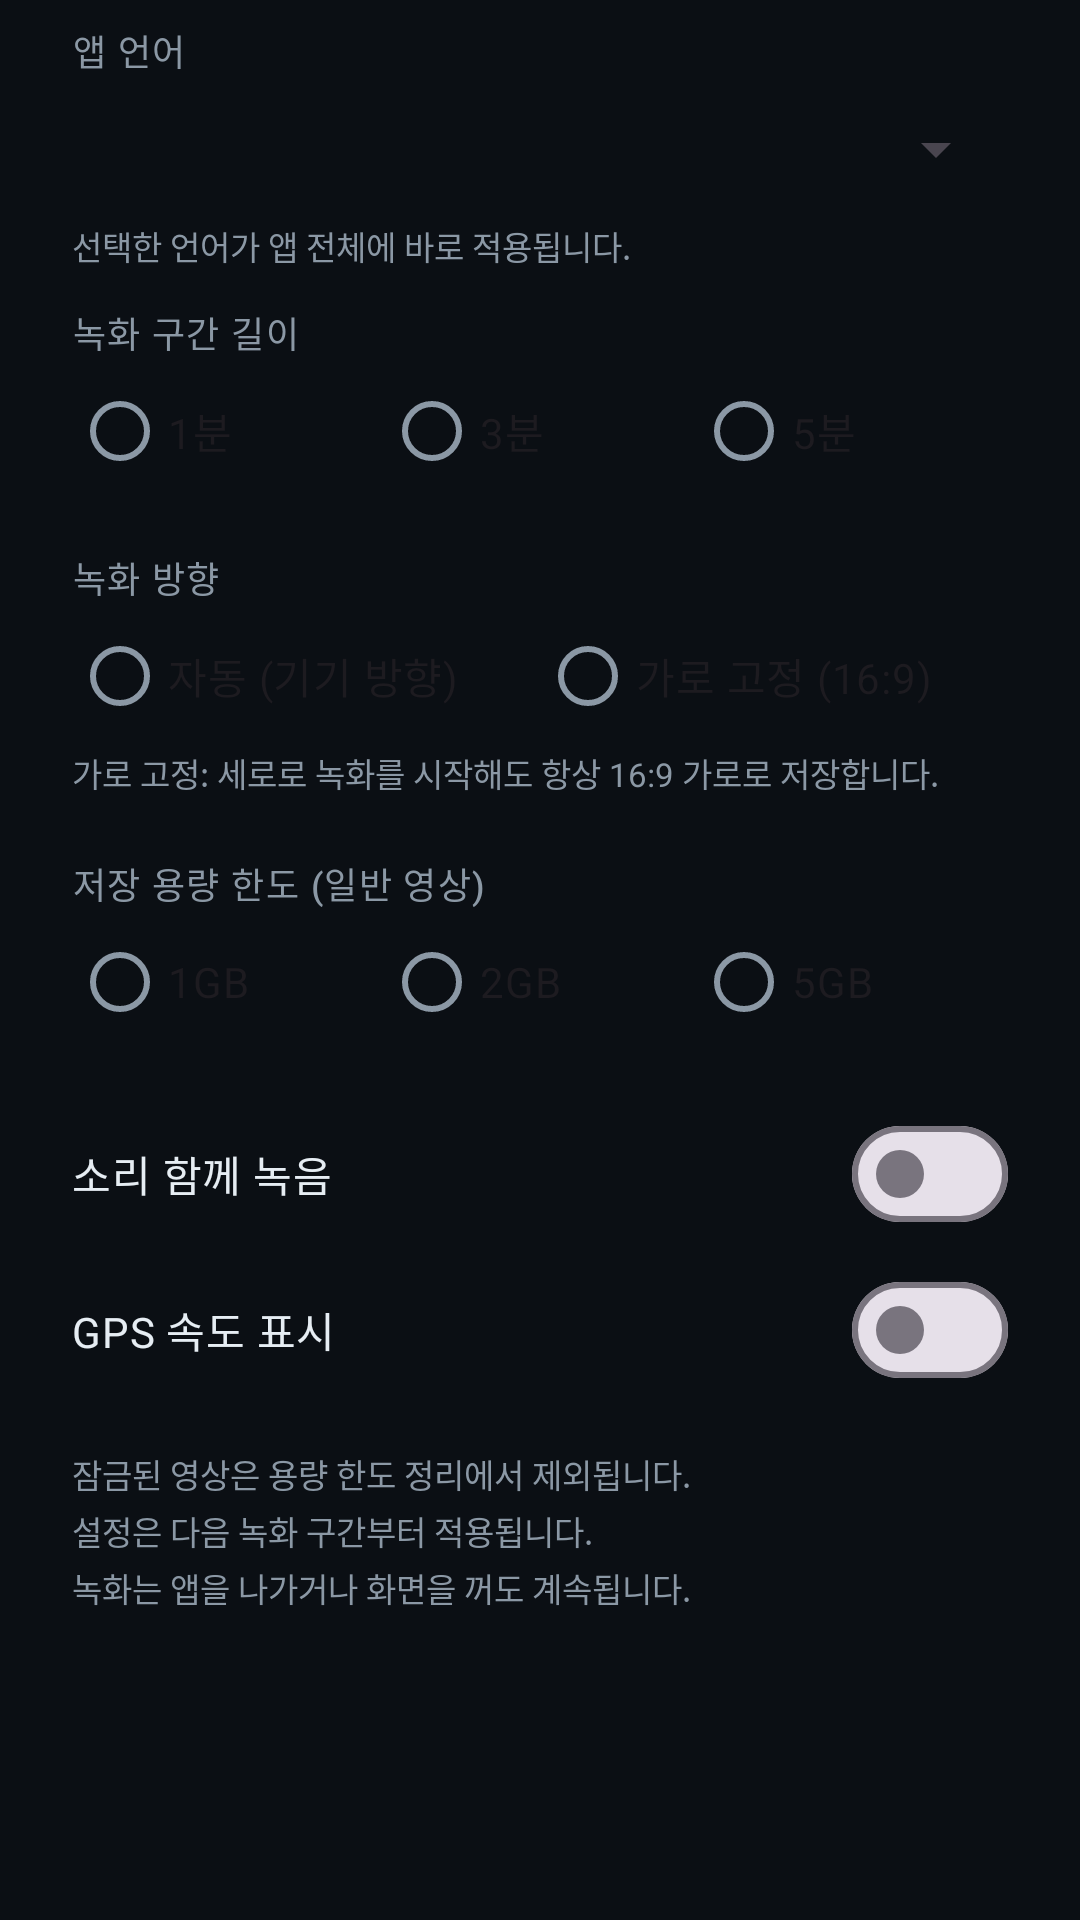

Reconstruct the res/layout file that produces this screen, plus the resources it refers to.
<!-- AndroidManifest.xml: application theme Theme.PickleBlackbox -->
<!-- res/layout/dialog_settings.xml -->
<?xml version="1.0" encoding="utf-8"?>
<ScrollView xmlns:android="http://schemas.android.com/apk/res/android"
    xmlns:app="http://schemas.android.com/apk/res-auto"
    android:layout_width="match_parent"
    android:layout_height="wrap_content">

    <LinearLayout
        android:layout_width="match_parent"
        android:layout_height="wrap_content"
        android:orientation="vertical"
        android:paddingHorizontal="24dp"
        android:paddingTop="8dp"
        android:paddingBottom="8dp">

        <TextView
            style="@style/TextAppearance.PickleBlackbox.HudLabel"
            android:layout_width="match_parent"
            android:layout_height="wrap_content"
            android:text="@string/settings_language_title" />

        <Spinner
            android:id="@+id/spLanguage"
            android:layout_width="match_parent"
            android:layout_height="wrap_content"
            android:minHeight="48dp" />

        <TextView
            android:layout_width="match_parent"
            android:layout_height="wrap_content"
            android:layout_marginBottom="12dp"
            android:text="@string/settings_language_note"
            android:textColor="@color/bb_text_dim"
            android:textSize="11sp" />

        <TextView
            style="@style/TextAppearance.PickleBlackbox.HudLabel"
            android:layout_width="match_parent"
            android:layout_height="wrap_content"
            android:text="@string/settings_segment_title" />

        <RadioGroup
            android:id="@+id/rgSegment"
            android:layout_width="match_parent"
            android:layout_height="wrap_content"
            android:orientation="horizontal">

            <RadioButton
                android:id="@+id/rbSegment1"
                android:layout_width="0dp"
                android:layout_height="wrap_content"
                android:layout_weight="1"
                android:text="@string/settings_segment_1min" />

            <RadioButton
                android:id="@+id/rbSegment3"
                android:layout_width="0dp"
                android:layout_height="wrap_content"
                android:layout_weight="1"
                android:text="@string/settings_segment_3min" />

            <RadioButton
                android:id="@+id/rbSegment5"
                android:layout_width="0dp"
                android:layout_height="wrap_content"
                android:layout_weight="1"
                android:text="@string/settings_segment_5min" />
        </RadioGroup>

        <TextView
            style="@style/TextAppearance.PickleBlackbox.HudLabel"
            android:layout_width="match_parent"
            android:layout_height="wrap_content"
            android:layout_marginTop="16dp"
            android:text="@string/settings_orientation_title" />

        <RadioGroup
            android:id="@+id/rgOrientation"
            android:layout_width="match_parent"
            android:layout_height="wrap_content"
            android:orientation="horizontal">

            <RadioButton
                android:id="@+id/rbOrientationAuto"
                android:layout_width="0dp"
                android:layout_height="wrap_content"
                android:layout_weight="1"
                android:text="@string/settings_orientation_auto" />

            <RadioButton
                android:id="@+id/rbOrientationLandscape"
                android:layout_width="0dp"
                android:layout_height="wrap_content"
                android:layout_weight="1"
                android:text="@string/settings_orientation_landscape" />
        </RadioGroup>

        <TextView
            android:layout_width="match_parent"
            android:layout_height="wrap_content"
            android:layout_marginBottom="4dp"
            android:text="@string/settings_orientation_note"
            android:textColor="@color/bb_text_dim"
            android:textSize="11sp" />

        <TextView
            style="@style/TextAppearance.PickleBlackbox.HudLabel"
            android:layout_width="match_parent"
            android:layout_height="wrap_content"
            android:layout_marginTop="16dp"
            android:text="@string/settings_storage_title" />

        <RadioGroup
            android:id="@+id/rgStorage"
            android:layout_width="match_parent"
            android:layout_height="wrap_content"
            android:orientation="horizontal">

            <RadioButton
                android:id="@+id/rbStorage1"
                android:layout_width="0dp"
                android:layout_height="wrap_content"
                android:layout_weight="1"
                android:text="@string/settings_storage_1gb" />

            <RadioButton
                android:id="@+id/rbStorage2"
                android:layout_width="0dp"
                android:layout_height="wrap_content"
                android:layout_weight="1"
                android:text="@string/settings_storage_2gb" />

            <RadioButton
                android:id="@+id/rbStorage5"
                android:layout_width="0dp"
                android:layout_height="wrap_content"
                android:layout_weight="1"
                android:text="@string/settings_storage_5gb" />
        </RadioGroup>

        <com.google.android.material.materialswitch.MaterialSwitch
            android:id="@+id/swAudio"
            android:layout_width="match_parent"
            android:layout_height="wrap_content"
            android:layout_marginTop="16dp"
            android:text="@string/settings_record_audio"
            android:textColor="@color/bb_text" />

        <com.google.android.material.materialswitch.MaterialSwitch
            android:id="@+id/swSpeed"
            android:layout_width="match_parent"
            android:layout_height="wrap_content"
            android:layout_marginTop="4dp"
            android:text="@string/settings_show_speed"
            android:textColor="@color/bb_text" />

        <TextView
            android:layout_width="match_parent"
            android:layout_height="wrap_content"
            android:layout_marginTop="16dp"
            android:lineSpacingExtra="3dp"
            android:text="@string/settings_note"
            android:textColor="@color/bb_text_dim"
            android:textSize="11sp" />
    </LinearLayout>
</ScrollView>
<!-- resources referenced by this layout -->
<resources>
  <color name="bb_text">#FFE6EDF3</color>
  <color name="bb_text_dim">#FF8B98A5</color>
  <string name="settings_language_note">선택한 언어가 앱 전체에 바로 적용됩니다.</string>
  <string name="settings_language_title">앱 언어</string>
  <string name="settings_note">잠금된 영상은 용량 한도 정리에서 제외됩니다.\n설정은 다음 녹화 구간부터 적용됩니다.\n녹화는 앱을 나가거나 화면을 꺼도 계속됩니다.</string>
  <string name="settings_orientation_auto">자동 (기기 방향)</string>
  <string name="settings_orientation_landscape">가로 고정 (16:9)</string>
  <string name="settings_orientation_note">가로 고정: 세로로 녹화를 시작해도 항상 16:9 가로로 저장합니다.</string>
  <string name="settings_orientation_title">녹화 방향</string>
  <string name="settings_record_audio">소리 함께 녹음</string>
  <string name="settings_segment_1min">1분</string>
  <string name="settings_segment_3min">3분</string>
  <string name="settings_segment_5min">5분</string>
  <string name="settings_segment_title">녹화 구간 길이</string>
  <string name="settings_show_speed">GPS 속도 표시</string>
  <string name="settings_storage_1gb">1GB</string>
  <string name="settings_storage_2gb">2GB</string>
  <string name="settings_storage_5gb">5GB</string>
  <string name="settings_storage_title">저장 용량 한도 (일반 영상)</string>
  <style name="TextAppearance.PickleBlackbox.HudLabel" parent="TextAppearance.Material3.LabelMedium">
          <item name="android:textColor">@color/bb_text_dim</item>
          <item name="android:letterSpacing">0.04</item>
      </style>
  <style name="Theme.PickleBlackbox" parent="Theme.Material3.DayNight.NoActionBar">
          <item name="colorPrimary">@color/bb_primary</item>
          <item name="colorOnPrimary">@color/bb_on_primary</item>
          <item name="colorPrimaryContainer">@color/bb_primary_container</item>
          <item name="colorOnPrimaryContainer">@color/bb_text</item>
          <item name="colorSecondary">@color/bb_accent</item>
          <item name="colorSurface">@color/bb_surface</item>
          <item name="colorOnSurface">@color/bb_text</item>
          <item name="colorOnSurfaceVariant">@color/bb_text_dim</item>
          <item name="android:colorBackground">@color/bb_background</item>
          <item name="android:windowBackground">@color/bb_background</item>
          <item name="android:statusBarColor">@android:color/black</item>
          <item name="android:navigationBarColor">@android:color/black</item>
          <item name="android:windowLightStatusBar">false</item>
          <item name="materialAlertDialogTheme">@style/Theme.PickleBlackbox.Dialog</item>
      </style>
  <color name="bb_primary">#FFFF3B30</color>
  <color name="bb_on_primary">#FFFFFFFF</color>
  <color name="bb_primary_container">#FF3A1210</color>
  <color name="bb_accent">#FF29B6F6</color>
  <color name="bb_surface">#FF131A22</color>
  <color name="bb_background">#FF0B0F14</color>
  <style name="Theme.PickleBlackbox.Dialog" parent="ThemeOverlay.Material3.MaterialAlertDialog">
          <item name="colorSurface">@color/bb_surface_high</item>
          <item name="colorOnSurface">@color/bb_text</item>
      </style>
  <color name="bb_surface_high">#FF1B242E</color>
</resources>
